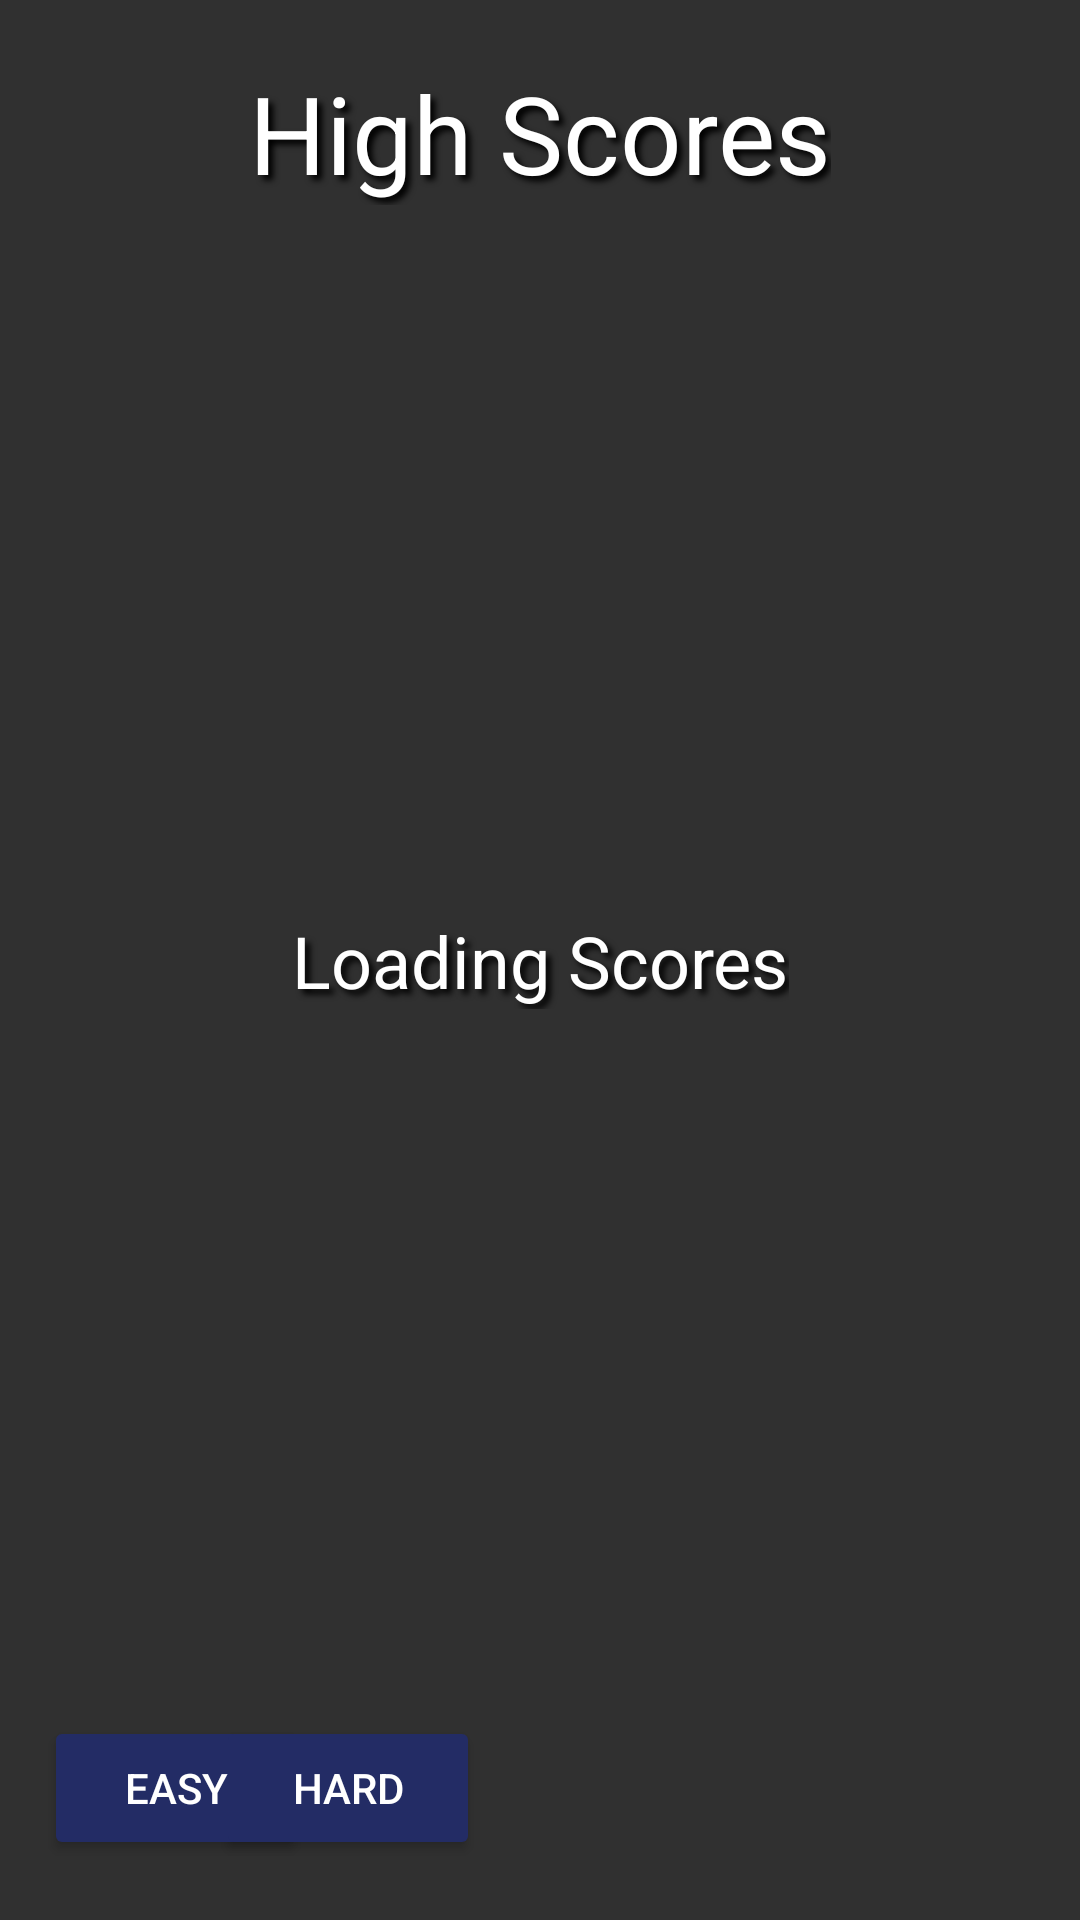

Write the Android layout XML for this screen, with the resource values it uses.
<!-- AndroidManifest.xml: application theme Theme.TowerDefense -->
<!-- res/layout/activity_scores.xml -->
<?xml version="1.0" encoding="utf-8"?>
<androidx.constraintlayout.widget.ConstraintLayout xmlns:android="http://schemas.android.com/apk/res/android"
    xmlns:app="http://schemas.android.com/apk/res-auto"
    xmlns:tools="http://schemas.android.com/tools"
    android:layout_width="match_parent"
    android:layout_height="match_parent"
    tools:context=".view.activity.ScoresActivity">

    <ImageView
      android:id="@+id/img_background_highScores"
      android:layout_width="731dp"
      android:layout_height="411dp"
      android:contentDescription="@string/todo"
      app:layout_constraintBottom_toBottomOf="parent"
      app:layout_constraintEnd_toEndOf="parent"
      app:layout_constraintStart_toStartOf="parent"
      app:layout_constraintTop_toTopOf="parent"
      app:srcCompat="@mipmap/menu_bg2" />

    <TextView
      android:id="@+id/txt_title_highScores"
      android:layout_width="wrap_content"
      android:layout_height="wrap_content"
      android:layout_marginTop="20dp"
      android:shadowColor="#000"
      android:shadowDx="5"
      android:shadowDy="5"
      android:shadowRadius="5"
      android:text="@string/high_scores"
      android:textColor="#fff"
      android:textSize="36sp"
      app:layout_constraintEnd_toEndOf="parent"
      app:layout_constraintStart_toStartOf="parent"
      app:layout_constraintTop_toTopOf="parent" />

    <TextView
      android:id="@+id/txt_loadingScores"
      android:layout_width="wrap_content"
      android:layout_height="wrap_content"
      android:shadowColor="#000"
      android:shadowDx="5"
      android:shadowDy="5"
      android:shadowRadius="5"
      android:text="@string/loading_scores"
      android:textColor="#fff"
      android:textSize="24sp"
      app:layout_constraintBottom_toBottomOf="parent"
      app:layout_constraintEnd_toEndOf="parent"
      app:layout_constraintStart_toStartOf="parent"
      app:layout_constraintTop_toTopOf="parent" />

    <ScrollView
        android:id="@+id/hsv_scores"
        android:layout_width="match_parent"
        android:layout_height="match_parent"
        android:layout_marginStart="175dp"
        android:layout_marginTop="100dp"
        android:layout_marginEnd="175dp"
        android:layout_marginBottom="100dp"
        app:layout_constraintBottom_toBottomOf="parent"
        app:layout_constraintEnd_toEndOf="parent"
        app:layout_constraintStart_toStartOf="parent"
        app:layout_constraintTop_toTopOf="parent">

        <TableLayout
            android:id="@+id/tbl_scores"
            android:layout_width="match_parent"
            android:layout_height="wrap_content" />
    </ScrollView>

    <ImageButton
      android:id="@+id/btn_back_highScores"
      android:layout_width="45dp"
      android:layout_height="39dp"
      android:layout_marginBottom="26dp"
      android:layout_marginStart="20dp"
      android:background="@mipmap/back"
      android:backgroundTint="#fff"
      android:contentDescription="@string/todo"
      android:onClick="btnBackClicked"
      app:layout_constraintBottom_toBottomOf="parent"
      app:layout_constraintStart_toStartOf="parent" />

    <Button
      android:id="@+id/btn_easyScores"
      android:layout_width="wrap_content"
      android:layout_height="wrap_content"
      android:layout_marginBottom="20dp"
      android:layout_marginStart="200dp"
      android:backgroundTint="#232c65"
      android:text="@string/easy"
      app:layout_constraintBottom_toBottomOf="parent"
      app:layout_constraintStart_toStartOf="@+id/img_background_highScores" />

    <Button
      android:id="@+id/btn_mediumScores"
      android:layout_width="wrap_content"
      android:layout_height="wrap_content"
      android:layout_marginBottom="20dp"
      android:backgroundTint="#232c65"
      android:text="@string/medium"
      app:layout_constraintBottom_toBottomOf="parent"
      app:layout_constraintEnd_toStartOf="@+id/btn_hardScores"
      app:layout_constraintStart_toEndOf="@+id/btn_easyScores" />

    <Button
      android:id="@+id/btn_hardScores"
      android:layout_width="wrap_content"
      android:layout_height="wrap_content"
      android:layout_marginBottom="20dp"
      android:layout_marginEnd="200dp"
      android:backgroundTint="#232c65"
      android:text="@string/hard"
      app:layout_constraintBottom_toBottomOf="parent"
      app:layout_constraintEnd_toEndOf="parent" />

</androidx.constraintlayout.widget.ConstraintLayout>
<!-- resources referenced by this layout -->
<resources>
  <!-- mipmap back: png bitmap (mipmap-xxxhdpi, 12324 bytes) -->
  <string name="easy">easy</string>
  <string name="hard">hard</string>
  <string name="high_scores">High Scores</string>
  <string name="loading_scores">Loading Scores</string>
  <string name="medium">medium</string>
  <string name="todo">TODO</string>
  <style name="Theme.TowerDefense" parent="Theme.Design.NoActionBar">
      <item name="android:windowNoTitle">true</item>
      <item name="android:windowActionBar">false</item>
      <item name="android:windowFullscreen">true</item>
      <item name="android:windowContentOverlay">@null</item>
    </style>
</resources>
